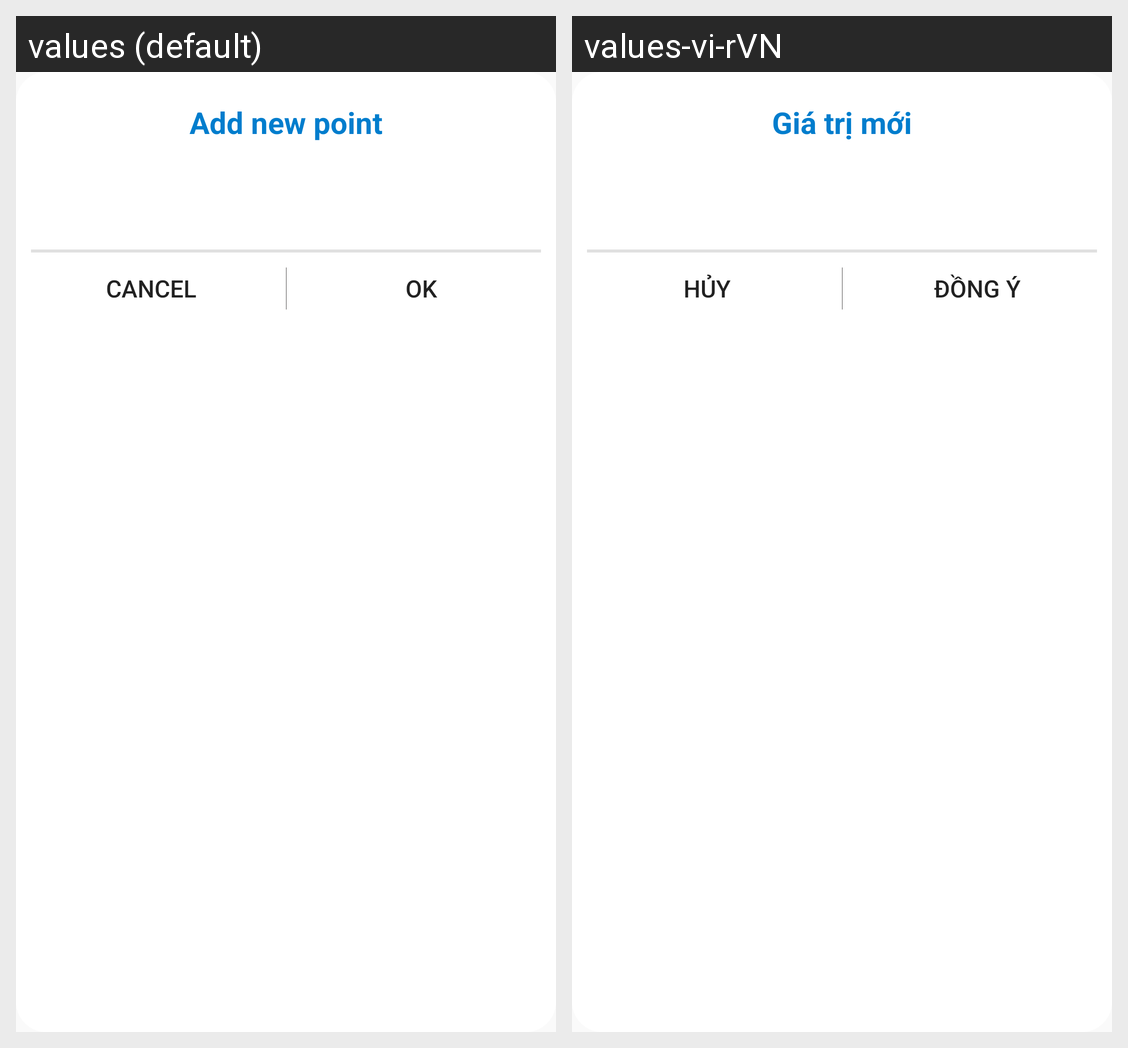

Strings drawn on this Android screen and how each of the app's shown locales translates them:
Android screen res/layout/dialog_tracker_confim.xml rendered under 2 locales, left to right: values (default), values-vi-rVN. Device: Nexus 5 (rendered at 1080×1920; each locale shown at half size, 540×960, under a caption strip naming it); theme AppTheme.
Strings drawn on this screen, with the default value and each locale's value (text and hints the layout hard-codes, and strings that could not be matched under every locale, appear in the picture but are not listed):

new_point
  values: Add new point
  values-vi-rVN: Giá trị mới

cancel
  values: CANCEL
  values-vi-rVN: Hủy

ok
  values: OK
  values-vi-rVN: Đồng ý
